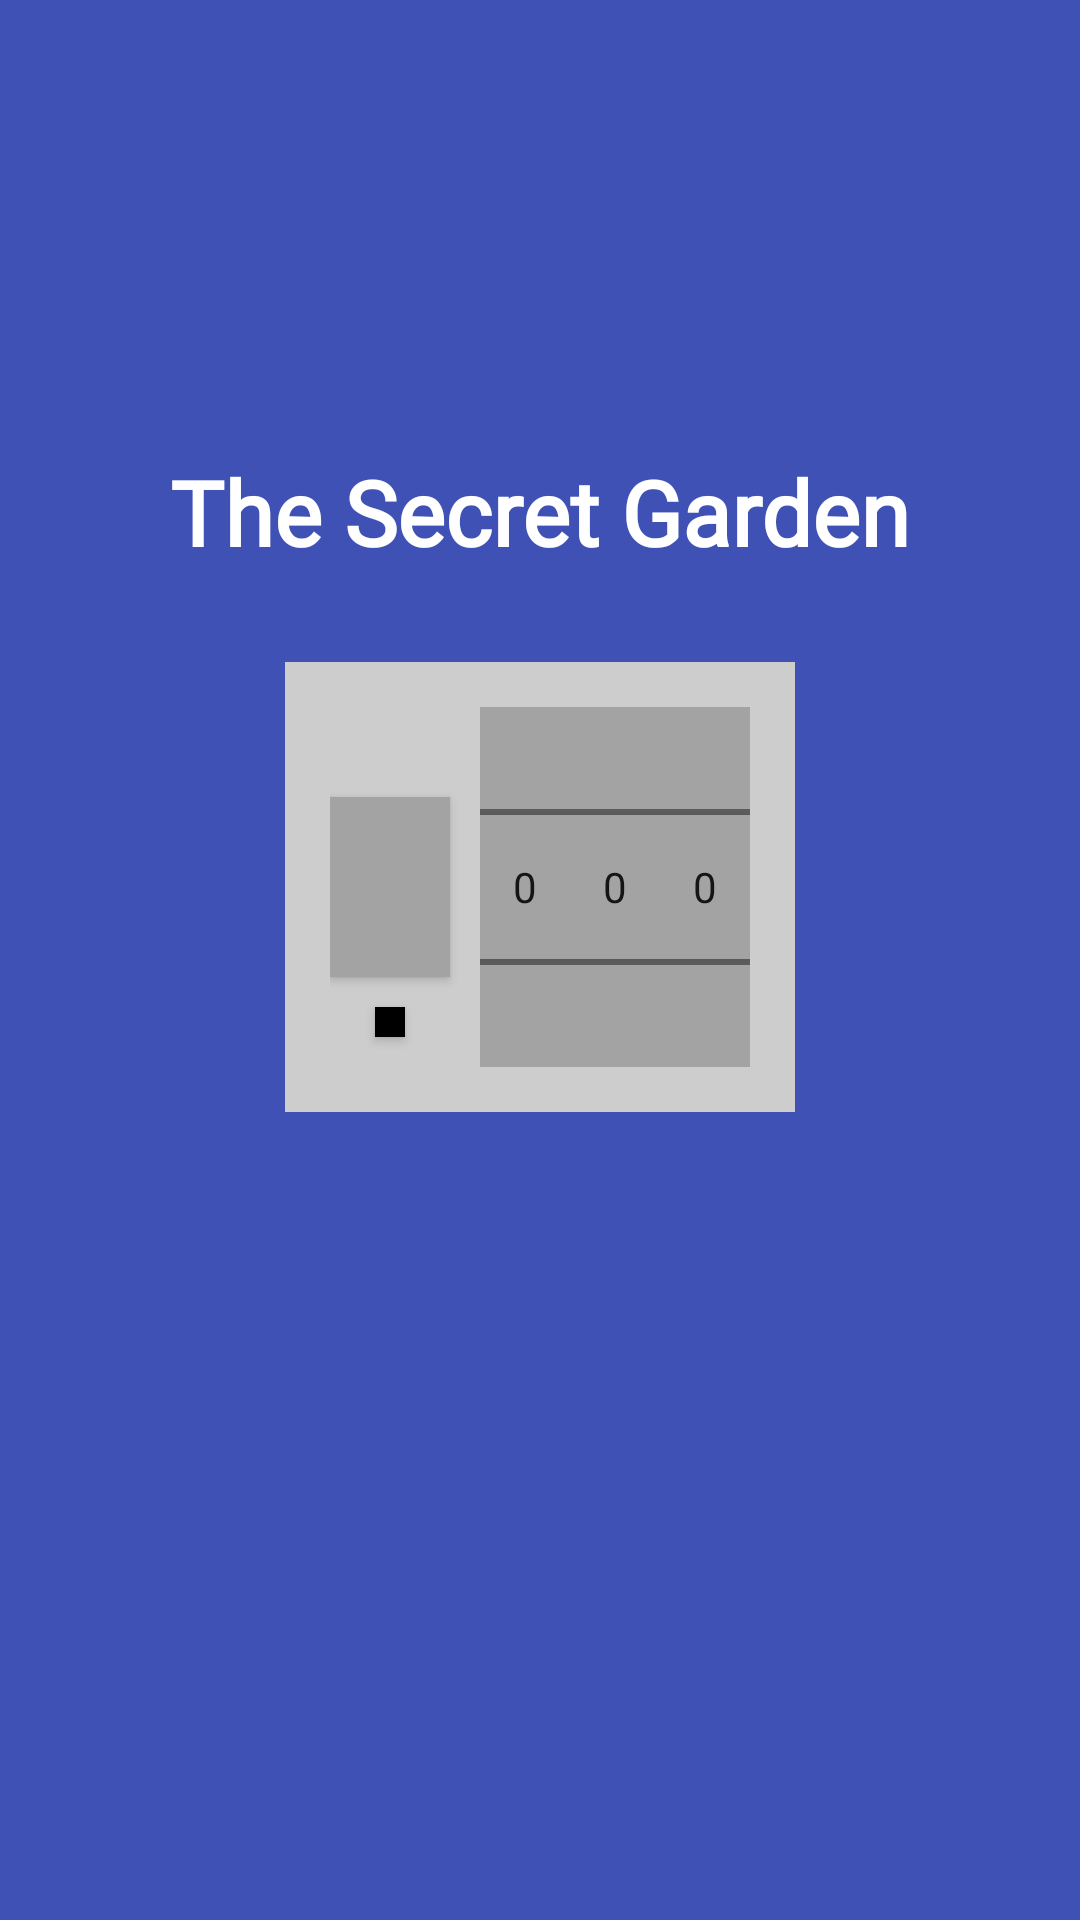

The Android layout XML behind this screen, and the referenced resources:
<!-- AndroidManifest.xml: activity theme Theme.SecretDiary.NoActionBar -->
<!-- res/layout/activity_main.xml -->
<?xml version="1.0" encoding="utf-8"?>
<androidx.constraintlayout.widget.ConstraintLayout xmlns:android="http://schemas.android.com/apk/res/android"
    xmlns:app="http://schemas.android.com/apk/res-auto"
    xmlns:tools="http://schemas.android.com/tools"
    android:layout_width="match_parent"
    android:layout_height="match_parent"
    android:background="#3F51B5"
    tools:context=".MainActivity">

    <TextView
        android:layout_width="wrap_content"
        android:layout_height="wrap_content"
        android:layout_marginBottom="30dp"
        android:fontFamily="@font/bm_hanna_pro"
        android:text="The Secret Garden"
        android:textColor="@color/white"
        android:textSize="30sp"
        android:textStyle="bold"
        app:layout_constraintBottom_toTopOf="@id/passwordLayout"
        app:layout_constraintEnd_toEndOf="parent"
        app:layout_constraintStart_toStartOf="parent" />

    <androidx.constraintlayout.widget.ConstraintLayout
        android:id="@+id/passwordLayout"
        android:layout_width="wrap_content"
        android:layout_height="wrap_content"
        android:background="#CDCDCD"
        android:padding="15dp"
        app:layout_constraintBottom_toBottomOf="parent"
        app:layout_constraintEnd_toEndOf="parent"
        app:layout_constraintStart_toStartOf="parent"
        app:layout_constraintTop_toTopOf="parent"
        app:layout_constraintVertical_bias="0.45">

        <androidx.appcompat.widget.AppCompatButton
            android:id="@+id/openButton"
            android:layout_width="40dp"
            android:layout_height="60dp"
            android:layout_marginEnd="10dp"
            android:background="#A3A3A3"
            app:layout_constraintBottom_toBottomOf="@id/numberPicker1"
            app:layout_constraintEnd_toStartOf="@id/numberPicker1"
            app:layout_constraintStart_toStartOf="parent"
            app:layout_constraintTop_toTopOf="@id/numberPicker1" />

        <androidx.appcompat.widget.AppCompatButton
            android:id="@+id/changePasswordButton"
            android:layout_width="10dp"
            android:layout_height="10dp"
            android:layout_marginTop="10dp"
            android:background="@color/black"
            app:layout_constraintEnd_toEndOf="@id/openButton"
            app:layout_constraintStart_toStartOf="@id/openButton"
            app:layout_constraintTop_toBottomOf="@id/openButton" />

        <NumberPicker
            android:id="@+id/numberPicker1"
            android:layout_width="30dp"
            android:layout_height="120dp"
            android:background="#A3A3A3"
            app:layout_constraintBottom_toBottomOf="parent"
            app:layout_constraintEnd_toStartOf="@id/numberPicker2"
            app:layout_constraintHorizontal_chainStyle="packed"
            app:layout_constraintStart_toEndOf="@id/openButton"
            app:layout_constraintTop_toTopOf="parent" />

        <NumberPicker
            android:id="@+id/numberPicker2"
            android:layout_width="30dp"
            android:layout_height="120dp"
            android:background="#A3A3A3"

            app:layout_constraintEnd_toStartOf="@id/numberPicker3"
            app:layout_constraintStart_toEndOf="@id/numberPicker1"
            app:layout_constraintTop_toTopOf="@id/numberPicker1" />

        <NumberPicker
            android:id="@+id/numberPicker3"
            android:layout_width="30dp"
            android:layout_height="120dp"
            android:background="#A3A3A3"

            app:layout_constraintEnd_toEndOf="parent"
            app:layout_constraintStart_toEndOf="@id/numberPicker2"
            app:layout_constraintTop_toTopOf="@id/numberPicker1" />
    </androidx.constraintlayout.widget.ConstraintLayout>


</androidx.constraintlayout.widget.ConstraintLayout>
<!-- resources referenced by this layout -->
<resources>
  <style name="Theme.SecretDiary.NoActionBar" parent="Theme.MaterialComponents.DayNight.NoActionBar" />
  <!-- not gathered from this repository: default colours our renderer supplied (Android Studio template values) -->
  <color name="black">#FF000000</color>
  <color name="white">#FFFFFFFF</color>
</resources>
